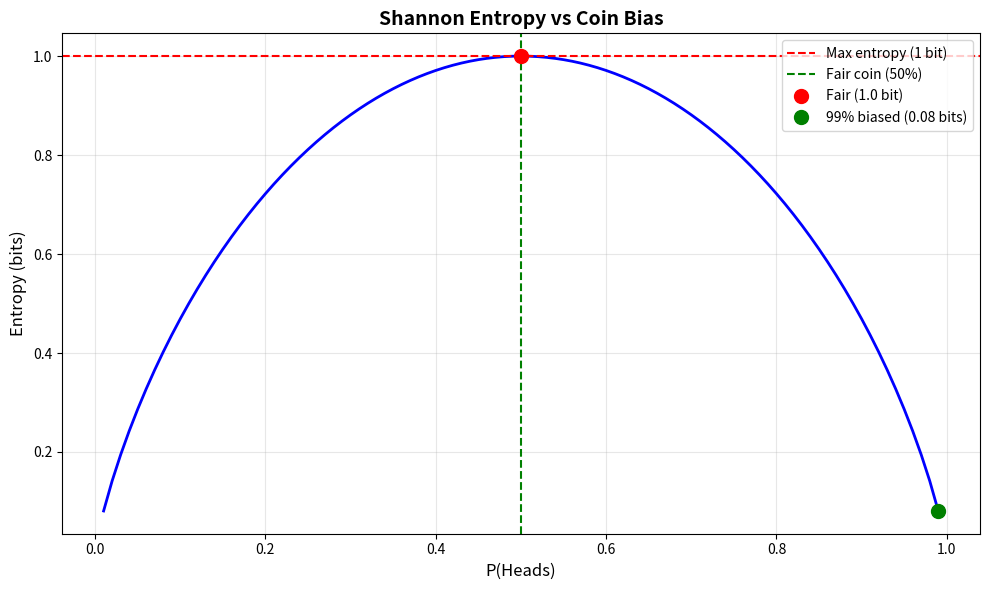

Recreate this plot in Python.
"""
Problem Set #10: Complexity, Probability, Information
P vs NP, Bayes Theorem, Shannon Entropy
"""

import math

# ============================================================================
# PROBLEM 1: COMPLEXITY CLASSES
# ============================================================================

"""
THEORY 1: WHAT ARE THESE CLASSES?

P = Problems solvable FAST (polynomial time)
    Example: sorting, search, shortest path
    You can solve it quickly!

NP = Problems where you can CHECK answer FAST
     But finding answer might be slow
     Example: Sudoku - checking solution is easy, finding it is hard

NP-Complete = Hardest problems in NP
              If you solve ONE fast, you solve ALL NP fast!
              Example: 3-coloring, SAT

NP-Hard = At least as hard as NP-Complete
          Might not even be in NP!
          Example: optimization versions

Undecidable = IMPOSSIBLE to solve (no algorithm exists!)
              Example: Halting problem

CLASSIFICATION:

1. P (Fast):
   - find max: O(n)
   - linear search: O(n)
   - shortest path (unweighted): O(V+E) BFS
   - matrix multiplication: O(n³)

2. P (Also fast, but slightly harder):
   - sorting: O(n log n)
   - Dijkstra: O((V+E) log V)
   - BFS/DFS: O(V+E)
   - merge sort, quicksort: O(n log n)

3. NP-Complete:
   - Sudoku (decision: does solution exist?)
   
4. NP-Complete:
   - 3-coloring (can we color with 3 colors?)
   - scheduling with conflicts

5. NP-Hard (often optimization):
   - Traveling Salesperson (find shortest tour)
   - Hamiltonian Cycle (visit each node once)
   - Clique (find largest clique)

6. NP-Hard / Unknown:
   - Cryptography problems
   - Factoring large integers (believed hard, not proven)

7. UNDECIDABLE (impossible!):
   - Halting Problem (no algorithm can solve it)
   - Busy Beaver (grows faster than any computable function)
"""

def print_complexity_classes():
    """Show the classification"""
    print("="*60)
    print("PROBLEM 1: COMPLEXITY CLASSES")
    print("="*60)
    
    classes = {
        "P (Fast & Easy)": [
            "1. find max, linear search, shortest path, matrix mult",
            "2. sorting, Dijkstra, BFS, DFS, merge/quick sort"
        ],
        "NP-Complete (Hard but checkable)": [
            "3. Sudoku",
            "4. 3-coloring, scheduling with conflicts"
        ],
        "NP-Hard (Very hard)": [
            "5. TSP, Hamiltonian Cycle, Clique",
            "6. Cryptography, factoring integers"
        ],
        "UNDECIDABLE (Impossible!)": [
            "7. Halting Problem, Busy Beaver"
        ]
    }
    
    for class_name, problems in classes.items():
        print(f"\n{class_name}:")
        for p in problems:
            print(f"  {p}")
    
    print("\n" + "-"*60)
    print("Key insight: P ⊂ NP ⊆ NP-Complete ⊆ NP-Hard ⊂ Undecidable")
    print("           (easy) → (hard) → (very hard) → (impossible)")

# ============================================================================
# PROBLEM 2: BAYES THEOREM
# ============================================================================

"""
THEORY 2: WHY ONLY 9%?

The problem:
- Disease: 0.1% of people have it
- Test: 99% accurate (catches 99% of sick, correctly IDs 99% of healthy)
- You test positive
- What's probability you're actually sick?

INTUITION: Seems like 99% right? WRONG!

Why? Because disease is RARE!

Let's say 10,000 people:
- Sick people: 10 (0.1%)
- Healthy people: 9,990 (99.9%)

Test results:
- Sick people who test positive: 10 × 0.99 = 9.9 ≈ 10
- Healthy people who test positive (false alarms): 9,990 × 0.01 = 99.9 ≈ 100

Total positive tests: 10 + 100 = 110
Actually sick: 10
Probability = 10/110 = 9%

KEY LESSON: Rare diseases + imperfect tests = most positives are false alarms!

BAYES FORMULA:
P(Sick|Positive) = P(Positive|Sick) × P(Sick) / P(Positive)
                 = 0.99 × 0.001 / (0.99×0.001 + 0.01×0.999)
                 = 0.00099 / 0.01089
                 = 0.091 ≈ 9%
"""

def bayes_disease(disease_rate, test_accuracy):
    """
    Calculate probability of having disease given positive test
    disease_rate: P(Disease) - how common is disease
    test_accuracy: both sensitivity and specificity
    """
    # Sensitivity: P(Positive | Sick)
    sensitivity = test_accuracy
    
    # Specificity: P(Negative | Healthy)
    specificity = test_accuracy
    false_positive_rate = 1 - specificity
    
    # Bayes theorem
    numerator = sensitivity * disease_rate
    denominator = (sensitivity * disease_rate + 
                   false_positive_rate * (1 - disease_rate))
    
    return numerator / denominator

def show_bayes():
    """Show the surprising result"""
    print("\n" + "="*60)
    print("PROBLEM 2: BAYES THEOREM (Doctor's Dilemma)")
    print("="*60)
    
    disease_rate = 0.001  # 0.1%
    test_accuracy = 0.99  # 99%
    
    prob_sick = bayes_disease(disease_rate, test_accuracy)
    
    print(f"\nGiven:")
    print(f"  - Disease affects: {disease_rate*100}% of people")
    print(f"  - Test accuracy: {test_accuracy*100}% (both ways)")
    print(f"  - Patient tests POSITIVE")
    
    print(f"\nProbability patient is actually sick: {prob_sick*100:.1f}%")
    
    print("\nWhy so low?")
    print("  - Disease is RARE (0.1%)")
    print("  - Test has 1% false positive rate")
    print("  - In 10,000 people:")
    print("    • 10 are sick → ~10 test positive ✓")
    print("    • 9,990 are healthy → ~100 test positive ✗ (false alarms!)")
    print("    • Total positives: 110")
    print("    • Actually sick: 10")
    print("    • Probability: 10/110 ≈ 9%")
    
    print("\n✓ Most positive tests are FALSE ALARMS when disease is rare!")

# ============================================================================
# PROBLEM 3: SHANNON ENTROPY
# ============================================================================

"""
THEORY 3: WHAT IS ENTROPY?

Entropy = How much "surprise" or "information" in an event
Measured in BITS

Formula: H(X) = -Σ p_i × log₂(p_i)

INTUITION:
- Fair coin (50/50): Always surprising → High entropy (1 bit)
- Biased coin (99/1): Almost never surprising → Low entropy (0.08 bits)

WHY?
- Fair coin: You learn 1 bit each flip (full information)
- Biased coin: You usually guess right, rarely learn anything

EXAMPLES:

Coin A (50% heads):
  H = -0.5×log₂(0.5) - 0.5×log₂(0.5)
    = -0.5×(-1) - 0.5×(-1)
    = 0.5 + 0.5 = 1 bit
  
Coin B (99% heads):
  H = -0.99×log₂(0.99) - 0.01×log₂(0.01)
    ≈ -0.99×(-0.014) - 0.01×(-6.64)
    ≈ 0.014 + 0.066 ≈ 0.08 bits

Coin C (1% heads):
  Same as Coin B by symmetry ≈ 0.08 bits

MEANING:
- 1 bit: Need 1 bit to describe each flip (fair coin)
- 0.08 bits: Need only 0.08 bits per flip on average (very predictable)

If you flip fair coin 100 times: need 100 bits to store
If you flip 99% coin 100 times: need only ~8 bits (can compress!)
"""

def shannon_entropy(probabilities):
    """
    Calculate Shannon entropy
    probabilities: list of probabilities (must sum to 1)
    Returns: entropy in bits
    """
    entropy = 0
    for p in probabilities:
        if p > 0:  # log(0) is undefined
            entropy -= p * math.log2(p)
    return entropy

def show_entropy():
    """Show entropy for different coins"""
    print("\n" + "="*60)
    print("PROBLEM 3: SHANNON ENTROPY (Information Content)")
    print("="*60)
    
    coins = {
        "A (Fair)": [0.5, 0.5],
        "B (99% biased)": [0.99, 0.01],
        "C (1% biased)": [0.01, 0.99]
    }
    
    print("\nCoin Analysis:")
    print("-" * 60)
    
    for name, probs in coins.items():
        entropy = shannon_entropy(probs)
        p_heads = probs[0]
        
        print(f"\n{name}:")
        print(f"  P(Heads) = {p_heads*100:.0f}%")
        print(f"  Entropy = {entropy:.3f} bits")
        
        if entropy > 0.9:
            print(f"  → High surprise! Each flip gives ~1 bit of info")
        else:
            print(f"  → Low surprise! Very predictable, little info")
    
    print("\n" + "-"*60)
    print("WHY THE DIFFERENCE?")
    print("-" * 60)
    
    print("\nFair coin (50/50):")
    print("  - Always uncertain about result")
    print("  - Each flip gives 1 full bit of information")
    print("  - Can't compress: need 1 bit per flip")
    
    print("\n99% biased coin:")
    print("  - Almost always get same result")
    print("  - Rarely surprised → little information")
    print("  - Can compress: 100 flips ≈ 8 bits")
    print("  - Just mark the rare exceptions!")
    
    print("\nREAL WORLD:")
    print("  - English text: ~1-2 bits per letter (predictable)")
    print("  - Random data: 8 bits per byte (unpredictable)")
    print("  - Compression works by exploiting low entropy!")

# ============================================================================
# BONUS: VISUALIZE ENTROPY
# ============================================================================

def plot_entropy_curve():
    """Show how entropy changes with bias"""
    import matplotlib.pyplot as plt
    
    # Try different coin biases
    biases = [i/100 for i in range(1, 100)]
    entropies = [shannon_entropy([p, 1-p]) for p in biases]
    
    plt.figure(figsize=(10, 6))
    plt.plot(biases, entropies, 'b-', linewidth=2)
    plt.axhline(y=1.0, color='r', linestyle='--', label='Max entropy (1 bit)')
    plt.axvline(x=0.5, color='g', linestyle='--', label='Fair coin (50%)')
    
    # Mark special points
    plt.plot([0.5], [1.0], 'ro', markersize=10, label='Fair (1.0 bit)')
    plt.plot([0.99], [shannon_entropy([0.99, 0.01])], 'go', 
             markersize=10, label='99% biased (0.08 bits)')
    
    plt.xlabel('P(Heads)', fontsize=12)
    plt.ylabel('Entropy (bits)', fontsize=12)
    plt.title('Shannon Entropy vs Coin Bias', fontsize=14, fontweight='bold')
    plt.grid(True, alpha=0.3)
    plt.legend()
    plt.tight_layout()
    plt.savefig('entropy_curve.png', dpi=150)
    print("\n[Saved: entropy_curve.png]")

# ============================================================================
# RUN EVERYTHING
# ============================================================================

if __name__ == "__main__":
    print_complexity_classes()
    show_bayes()
    show_entropy()
    
    try:
        plot_entropy_curve()
    except:
        print("\n(Matplotlib not available for plotting)")
    
    print("\n" + "="*60)
    print("SUMMARY")
    print("="*60)
    print("1. Complexity:")
    print("   P < NP ≤ NP-Complete ≤ NP-Hard < Undecidable")
    print("   (easy → hard → very hard → impossible)")
    print("\n2. Bayes:")
    print("   Rare disease + imperfect test = mostly false alarms")
    print("   9% chance of actually being sick despite positive test!")
    print("\n3. Entropy:")
    print("   Fair coin = 1 bit (max info)")
    print("   Biased coin = 0.08 bits (little info)")
    print("   More predictable = less information = more compressible")
    print("\n✓ All problems solved! 🎉")